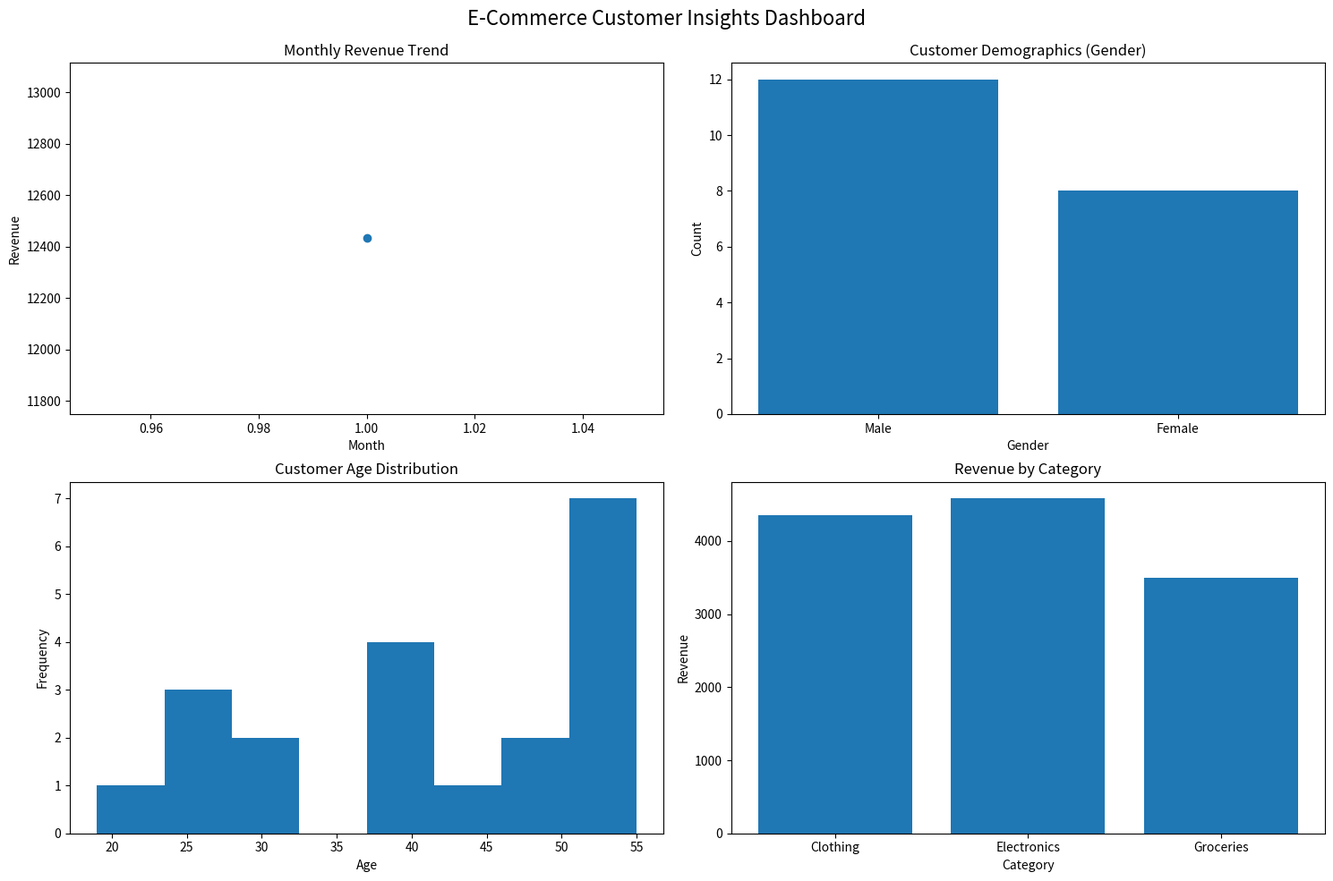

Recreate this plot in Python.
import pandas as pd
import matplotlib.pyplot as plt
import numpy as np
data = {
    "Order_ID": range(1, 21),
    "Customer_Age": np.random.randint(18, 60, 20),
    "Gender": np.random.choice(["Male", "Female"], 20),
    "Purchase_Amount": np.random.randint(100, 1000, 20),
    "Category": np.random.choice(["Electronics", "Clothing", "Groceries"], 20),
    "Order_Date": pd.date_range(start="2025-01-01", periods=20, freq='D')
}

df = pd.DataFrame(data)

df["Month"] = df["Order_Date"].dt.month

plt.figure(figsize=(15, 10))


monthly_revenue = df.groupby("Month")["Purchase_Amount"].sum()

plt.subplot(2, 2, 1)
plt.plot(monthly_revenue.index, monthly_revenue.values, marker='o')
plt.title("Monthly Revenue Trend")
plt.xlabel("Month")
plt.ylabel("Revenue")

gender_counts = df["Gender"].value_counts()

plt.subplot(2, 2, 2)
plt.bar(gender_counts.index, gender_counts.values)
plt.title("Customer Demographics (Gender)")
plt.xlabel("Gender")
plt.ylabel("Count")

plt.subplot(2, 2, 3)
plt.hist(df["Customer_Age"], bins=8)
plt.title("Customer Age Distribution")
plt.xlabel("Age")
plt.ylabel("Frequency")
category_revenue = df.groupby("Category")["Purchase_Amount"].sum()

plt.subplot(2, 2, 4)
plt.bar(category_revenue.index, category_revenue.values)
plt.title("Revenue by Category")
plt.xlabel("Category")
plt.ylabel("Revenue")
plt.tight_layout()
plt.suptitle("E-Commerce Customer Insights Dashboard", fontsize=16)
plt.subplots_adjust(top=0.92)
plt.show()
